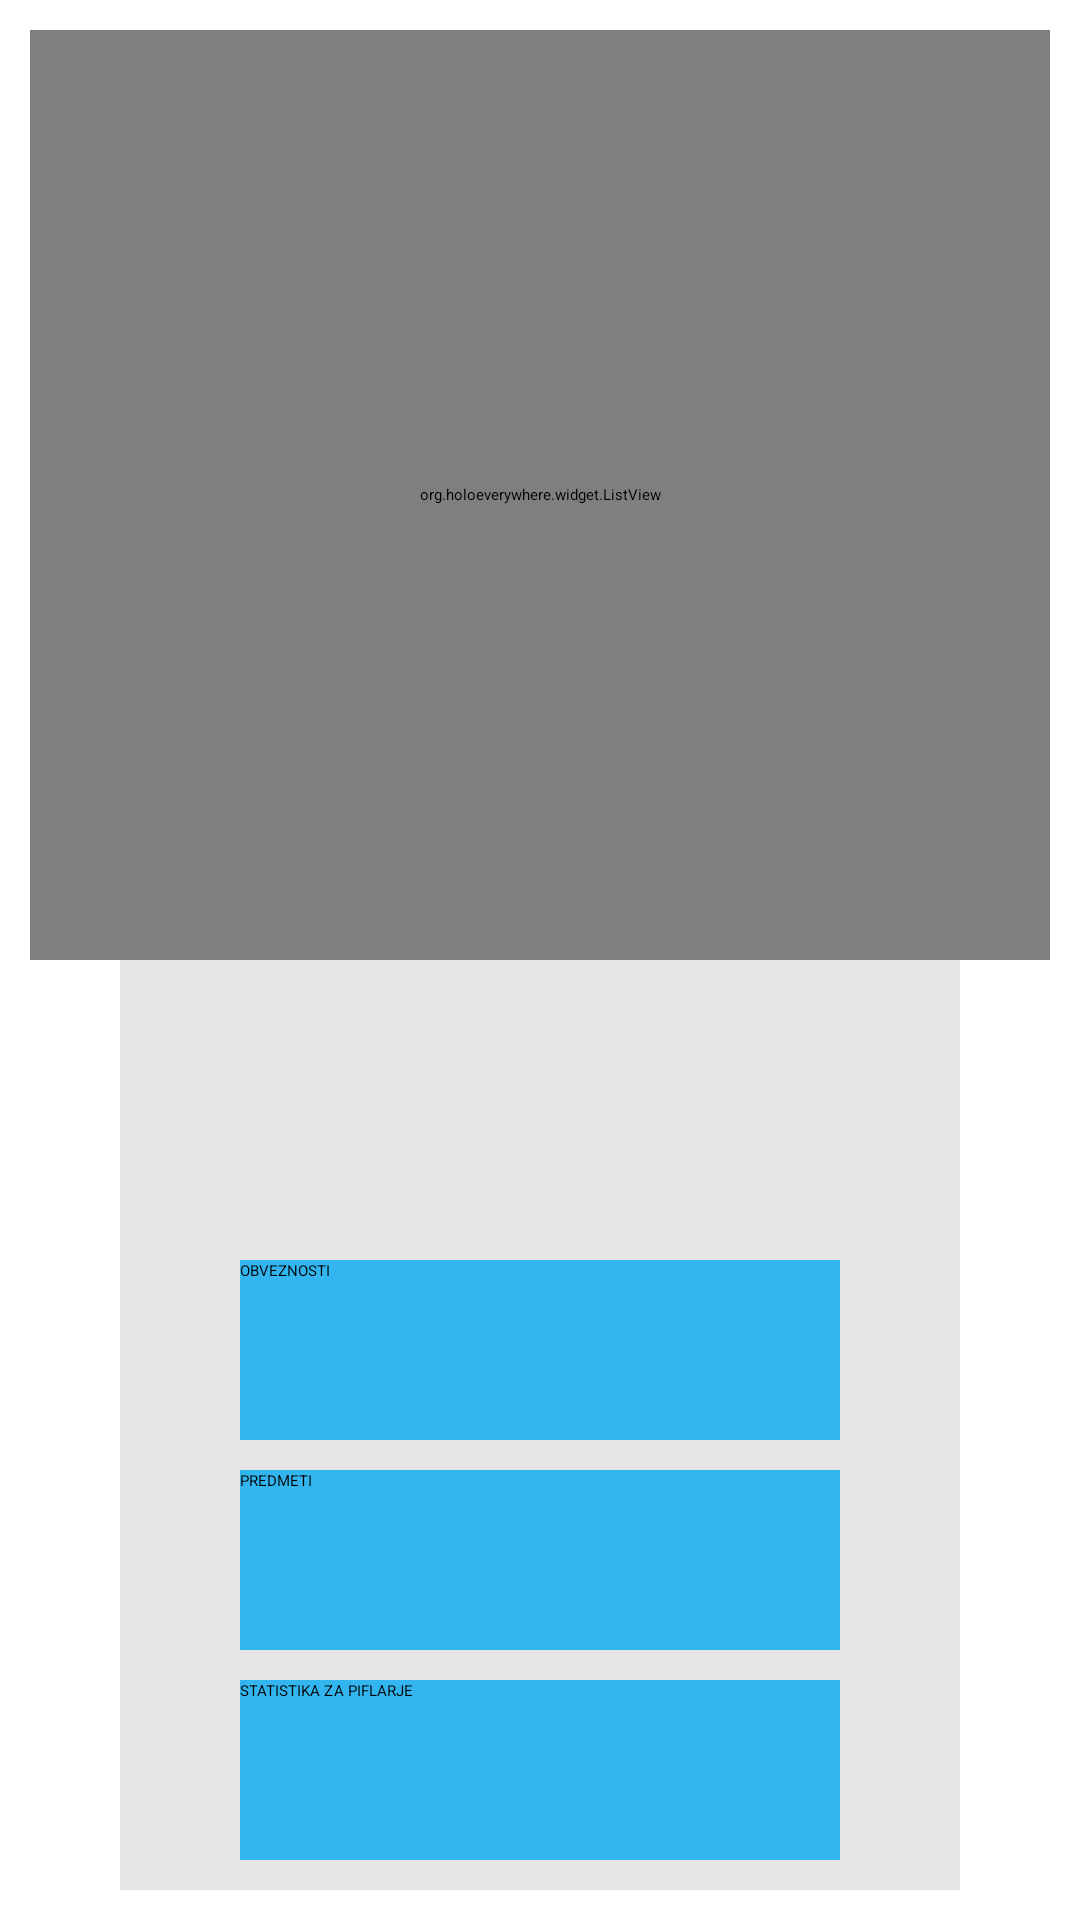

Reconstruct the res/layout file that produces this screen, plus the resources it refers to.
<!-- AndroidManifest.xml: application theme Holo.Theme.Light.DarkActionBar -->
<!-- res/layout/main_fragment.xml -->
<LinearLayout xmlns:android="http://schemas.android.com/apk/res/android"
    android:layout_width="match_parent"
    android:orientation="vertical"
    android:layout_height="fill_parent"
    android:padding="10dp" >

    <org.holoeverywhere.widget.ListView
        android:id="@+id/quick_obligations"
        android:layout_width="match_parent"
        android:layout_weight="1"
        android:layout_height="fill_parent" >

    </org.holoeverywhere.widget.ListView>

    <RelativeLayout
        android:layout_width="match_parent"
        android:layout_weight="1"
        android:layout_marginLeft="30dp"
        android:layout_marginRight="30dp"
        android:background="@color/dark_grey"
        android:layout_height="fill_parent">

        <Button
            android:id="@+id/subjects_button"
            android:layout_width="200dp"
            android:layout_height="60dp"
            android:layout_above="@+id/statistics_button"
            android:layout_alignLeft="@+id/statistics_button"
            android:layout_marginBottom="10dp"
            android:background="@drawable/button2"
            android:text="PREDMETI" />

        <Button
            android:id="@+id/obveznost_button"
            android:layout_width="200dp"
            android:layout_height="60dp"
            android:layout_above="@+id/subjects_button"
            android:layout_alignLeft="@+id/statistics_button"
            android:layout_marginBottom="10dp"
            android:background="@drawable/button2"
            android:text="OBVEZNOSTI" />

        <Button
            android:id="@+id/statistics_button"
            android:layout_width="200dp"
            android:layout_height="60dp"
            android:layout_alignParentBottom="true"
            android:layout_centerHorizontal="true"
            android:layout_marginBottom="10dp"
            android:background="@drawable/button2"
            android:text="STATISTIKA ZA PIFLARJE" />
    </RelativeLayout>


</LinearLayout>
<!-- resources referenced by this layout -->
<resources>
  <color name="dark_grey">#E6E6E6</color>
  <!-- drawable button2 (drawable) -->
  <?xml version="1.0" encoding="utf-8"?>
  
  <selector xmlns:android="http://schemas.android.com/apk/res/android" >
      <item 
        android:state_pressed="true" 
        android:drawable="@color/holo_blue_dark" 
         />
     <item 
        android:drawable="@color/holo_blue_light"/>
  
  </selector>
  <color name="holo_blue_dark">#ff0099cc</color>
  <color name="holo_blue_light">#ff33b5ef</color>
</resources>
